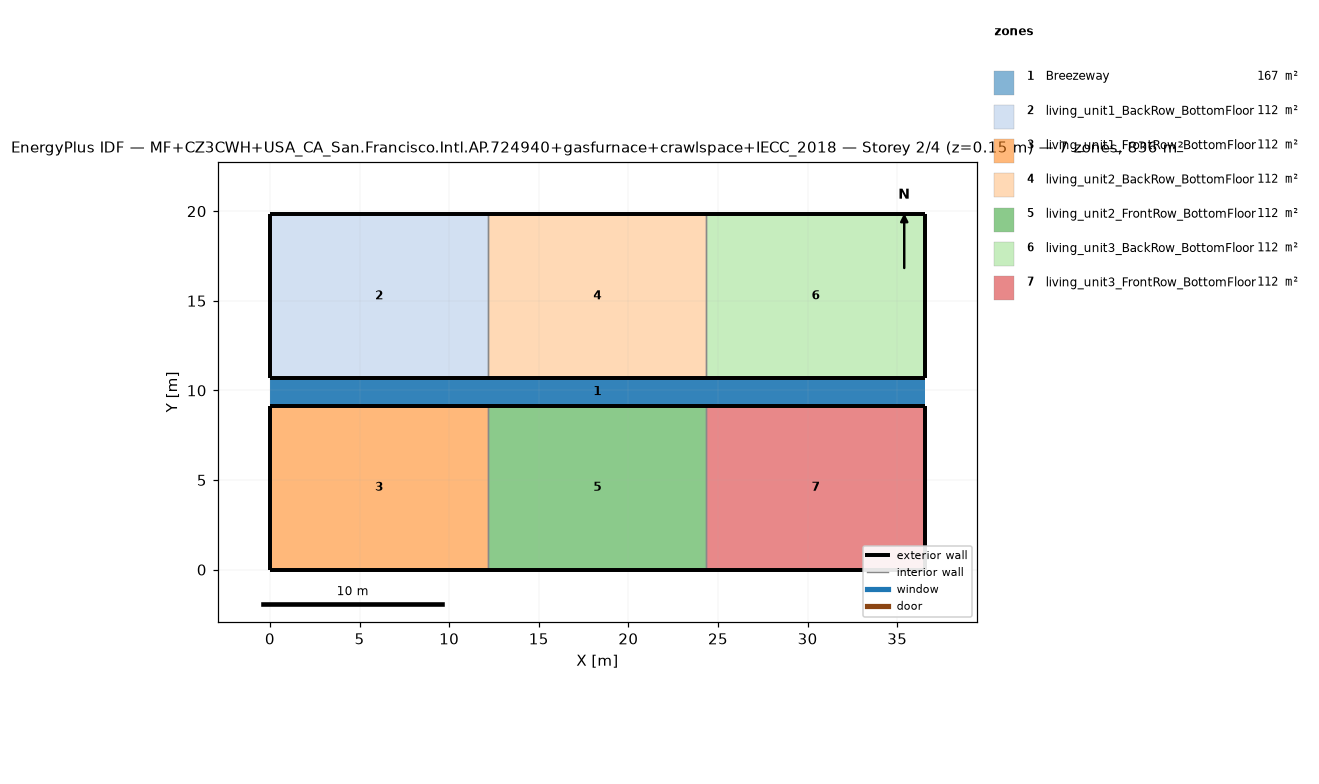
=== STOREY PLAN SPEC (per zone: floor XY polygon, exterior-wall plan segments, windows/doors) ===
zone 1: Breezeway  (167.0 m²)
  floor: (36.54, 9.16) (0.00, 9.16) (0.00, 10.68) (36.54, 10.68)
  floor: (36.54, 9.16) (0.00, 9.16) (0.00, 10.68) (36.54, 10.68)
  floor: (36.54, 9.16) (0.00, 9.16) (0.00, 10.68) (36.54, 10.68)
zone 2: living_unit1_BackRow_BottomFloor  (111.5 m²)
  floor: (12.18, 10.68) (0.00, 10.68) (0.00, 19.84) (12.18, 19.84)
  exterior wall: (0.00, 10.68) – (12.18, 10.68)  [12.2 m]
  exterior wall: (12.18, 19.84) – (0.00, 19.84)  [12.2 m]
  exterior wall: (0.00, 19.84) – (0.00, 10.68)  [9.2 m]
  interior walls: 1
zone 3: living_unit1_FrontRow_BottomFloor  (111.5 m²)
  floor: (12.18, 0.00) (0.00, 0.00) (0.00, 9.16) (12.18, 9.16)
  exterior wall: (0.00, 0.00) – (12.18, 0.00)  [12.2 m]
  exterior wall: (12.18, 9.16) – (0.00, 9.16)  [12.2 m]
  exterior wall: (0.00, 9.16) – (0.00, 0.00)  [9.2 m]
  interior walls: 1
zone 4: living_unit2_BackRow_BottomFloor  (111.5 m²)
  floor: (24.36, 10.68) (12.18, 10.68) (12.18, 19.84) (24.36, 19.84)
  exterior wall: (12.18, 10.68) – (24.36, 10.68)  [12.2 m]
  exterior wall: (24.36, 19.84) – (12.18, 19.84)  [12.2 m]
  interior walls: 2
zone 5: living_unit2_FrontRow_BottomFloor  (111.5 m²)
  floor: (24.36, 0.00) (12.18, 0.00) (12.18, 9.16) (24.36, 9.16)
  exterior wall: (12.18, 0.00) – (24.36, 0.00)  [12.2 m]
  exterior wall: (24.36, 9.16) – (12.18, 9.16)  [12.2 m]
  interior walls: 2
zone 6: living_unit3_BackRow_BottomFloor  (111.5 m²)
  floor: (36.54, 10.68) (24.36, 10.68) (24.36, 19.84) (36.54, 19.84)
  exterior wall: (24.36, 10.68) – (36.54, 10.68)  [12.2 m]
  exterior wall: (36.54, 10.68) – (36.54, 19.84)  [9.2 m]
  exterior wall: (36.54, 19.84) – (24.36, 19.84)  [12.2 m]
  interior walls: 1
zone 7: living_unit3_FrontRow_BottomFloor  (111.5 m²)
  floor: (36.54, 0.00) (24.36, 0.00) (24.36, 9.16) (36.54, 9.16)
  exterior wall: (24.36, 0.00) – (36.54, 0.00)  [12.2 m]
  exterior wall: (36.54, 0.00) – (36.54, 9.16)  [9.2 m]
  exterior wall: (36.54, 9.16) – (24.36, 9.16)  [12.2 m]
  interior walls: 1

=== DERIVED (storey summary) ===
Building: MF+CZ3CWH+USA_CA_San.Francisco.Intl.AP.724940+gasfurnace+crawlspace+IECC_2018
Storey: 2 of 4  (floor level z = 0.15 m)
Storey gross floor area: 836.2 m²
Zones on this storey: 7
  - Breezeway: floor 167.0 m²
  - living_unit1_BackRow_BottomFloor: floor 111.5 m²; exterior wall 33.5 m (86.9 m²); WWR 0.0%
  - living_unit1_FrontRow_BottomFloor: floor 111.5 m²; exterior wall 33.5 m (86.9 m²); WWR 0.0%
  - living_unit2_BackRow_BottomFloor: floor 111.5 m²; exterior wall 24.4 m (63.1 m²); WWR 0.0%
  - living_unit2_FrontRow_BottomFloor: floor 111.5 m²; exterior wall 24.4 m (63.1 m²); WWR 0.0%
  - living_unit3_BackRow_BottomFloor: floor 111.5 m²; exterior wall 33.5 m (86.9 m²); WWR 0.0%
  - living_unit3_FrontRow_BottomFloor: floor 111.5 m²; exterior wall 33.5 m (86.9 m²); WWR 0.0%
Zone adjacency (shared interzone walls):
  - living_unit1_BackRow_BottomFloor ↔ living_unit2_BackRow_BottomFloor
  - living_unit1_FrontRow_BottomFloor ↔ living_unit2_FrontRow_BottomFloor
  - living_unit2_BackRow_BottomFloor ↔ living_unit3_BackRow_BottomFloor
  - living_unit2_FrontRow_BottomFloor ↔ living_unit3_FrontRow_BottomFloor